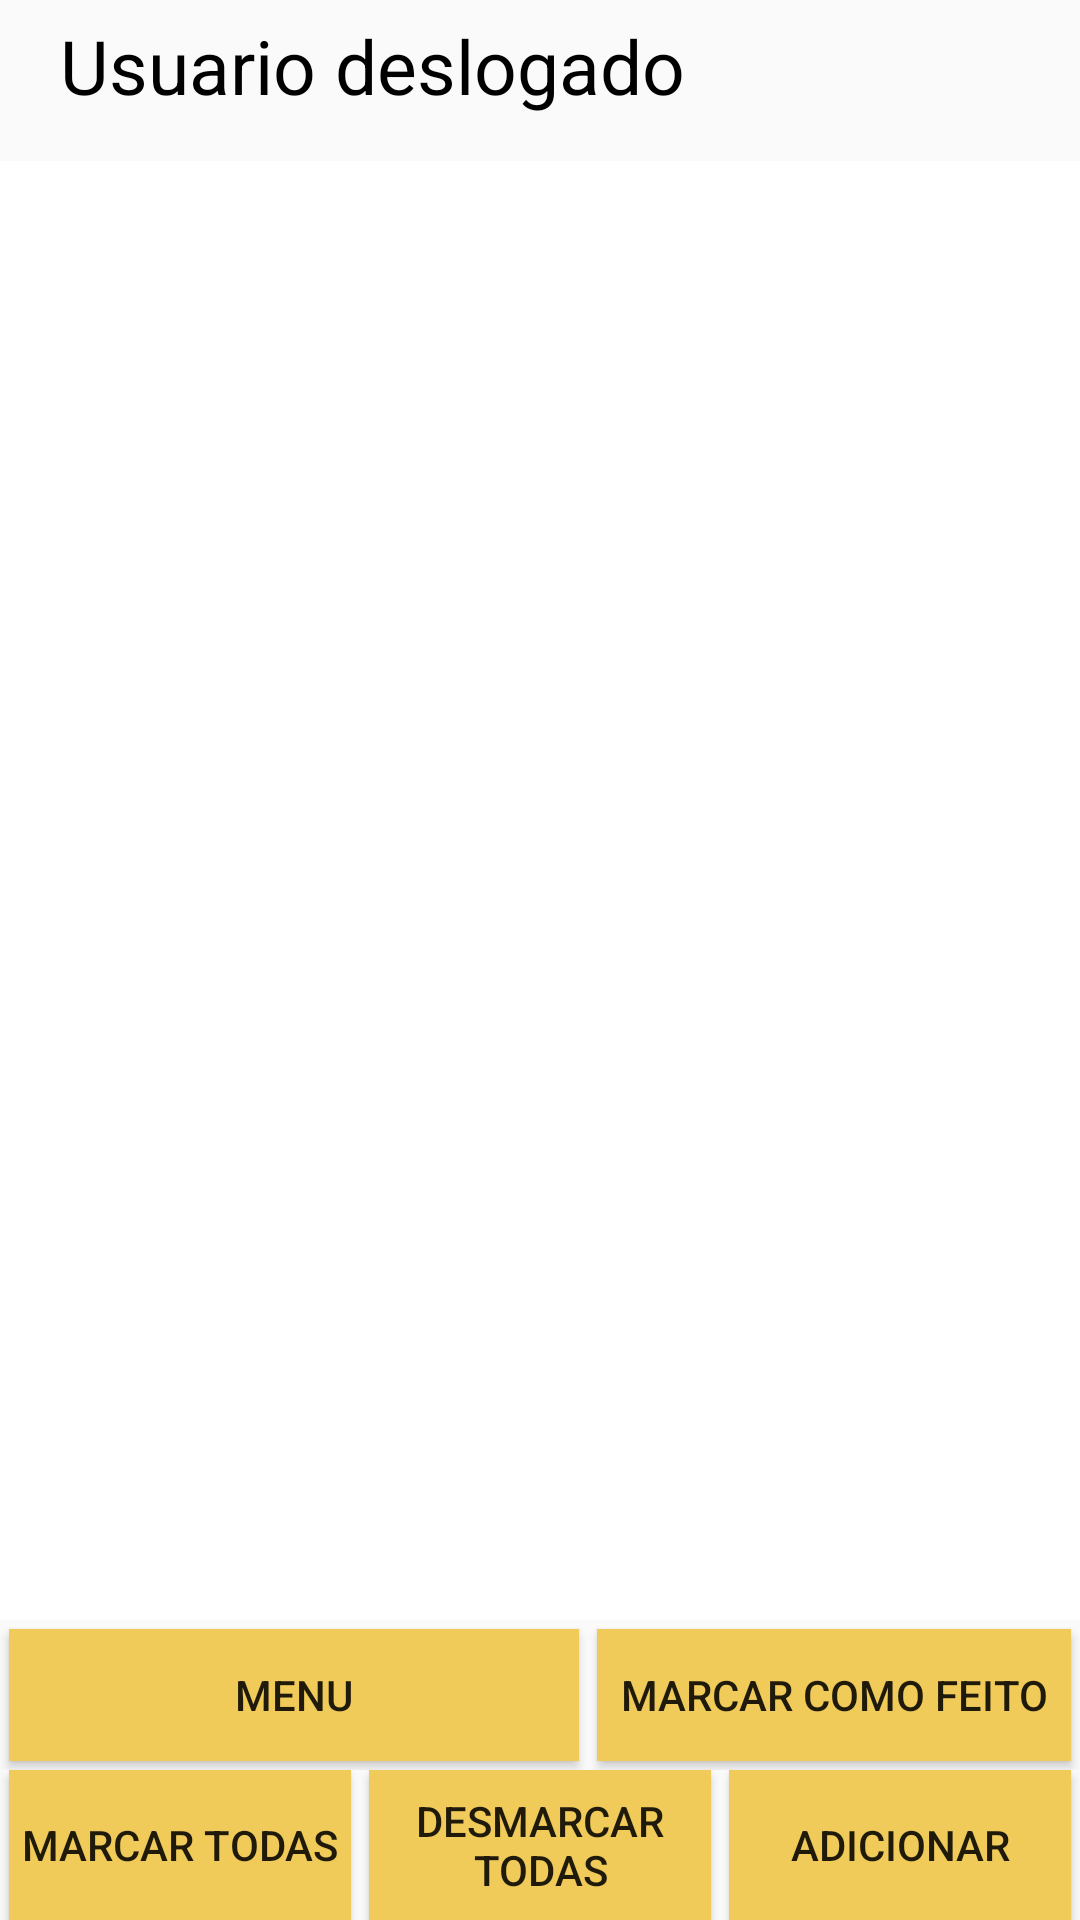

Android layout source for this screen:
<!-- AndroidManifest.xml: application theme AppTheme -->
<!-- res/layout/activity_atividades.xml -->
<LinearLayout xmlns:android="http://schemas.android.com/apk/res/android"
    xmlns:tools="http://schemas.android.com/tools"
    android:layout_width="match_parent"
    android:layout_height="match_parent"
    android:orientation="vertical"
    android:visibility="visible"
    tools:context=".Atividades">

    <TextView
        android:id="@+id/user"
        android:layout_width="wrap_content"
        android:layout_height="wrap_content"
        android:layout_gravity="center_vertical"
        android:layout_marginLeft="20dp"
        android:layout_marginTop="5dp"
        android:gravity="center"
        android:text="Usuario deslogado"
        android:textColor="#000000"
        android:textSize="25dp" />

    <android.support.v7.widget.RecyclerView
        android:id="@+id/recycler"
        android:layout_width="match_parent"
        android:layout_height="match_parent"
        android:layout_marginTop="15dp"
        android:layout_weight="1"
        android:background="#FFFFFF"
        android:visibility="visible" />

    <LinearLayout
        android:layout_width="match_parent"
        android:layout_height="50dp"
        android:orientation="horizontal">

        <Button
            android:id="@+id/menu"
            android:layout_width="190dp"
            android:layout_height="wrap_content"
            android:layout_marginBottom="3dp"
            android:layout_marginLeft="3dp"
            android:layout_marginRight="3dp"
            android:layout_marginTop="3dp"
            android:background="#F1CB59"
            android:text="Menu" />

        <Button
            android:id="@+id/ok"
            android:layout_width="match_parent"
            android:layout_height="wrap_content"
            android:layout_marginBottom="3dp"
            android:layout_marginLeft="3dp"
            android:layout_marginRight="3dp"
            android:layout_marginTop="3dp"
            android:background="#F1CB59"
            android:text="Marcar como feito" />

    </LinearLayout>


    <Button
        android:id="@+id/log_out_button"
        android:layout_width="match_parent"
        android:layout_height="0dp"
        android:layout_alignParentEnd="true"
        android:layout_alignParentTop="true"
        android:text="Desconectar" />

    <LinearLayout
        android:layout_width="match_parent"
        android:layout_height="50dp"
        android:orientation="horizontal">

        <Button
            android:id="@+id/select"
            android:layout_width="match_parent"
            android:layout_height="50dp"
            android:layout_gravity="center"
            android:layout_marginBottom="3dp"
            android:layout_marginLeft="3dp"
            android:layout_marginRight="3dp"
            android:layout_marginTop="3dp"
            android:layout_weight="1"
            android:background="#F1CB59"
            android:text="Marcar todas" />

        <Button
            android:id="@+id/deselect"
            android:layout_width="match_parent"
            android:layout_height="50dp"
            android:layout_marginBottom="3dp"
            android:layout_marginLeft="3dp"
            android:layout_marginRight="3dp"
            android:layout_weight="1"
            android:background="#F1CB59"
            android:text="Desmarcar todas" />

        <Button
            android:id="@+id/add"
            android:layout_width="match_parent"
            android:layout_height="50dp"
            android:layout_gravity="center"
            android:layout_marginBottom="3dp"
            android:layout_marginLeft="3dp"
            android:layout_marginRight="3dp"
            android:layout_marginTop="3dp"
            android:layout_weight="1"
            android:background="#F1CB59"
            android:text="Adicionar"
            android:visibility="visible" />

    </LinearLayout>

</LinearLayout>
<!-- resources referenced by this layout -->
<resources>
  <style name="AppTheme" parent="Theme.AppCompat.Light">
          
          <item name="colorPrimary">@color/colorPrimary</item>
          <item name="colorPrimaryDark">@color/colorPrimaryDark</item>
          <item name="colorAccent">@color/colorAccent</item>
      </style>
  <color name="colorPrimary">#D78512</color>
  <color name="colorPrimaryDark">#8E6220</color>
  <color name="colorAccent">#8E6220</color>
</resources>
